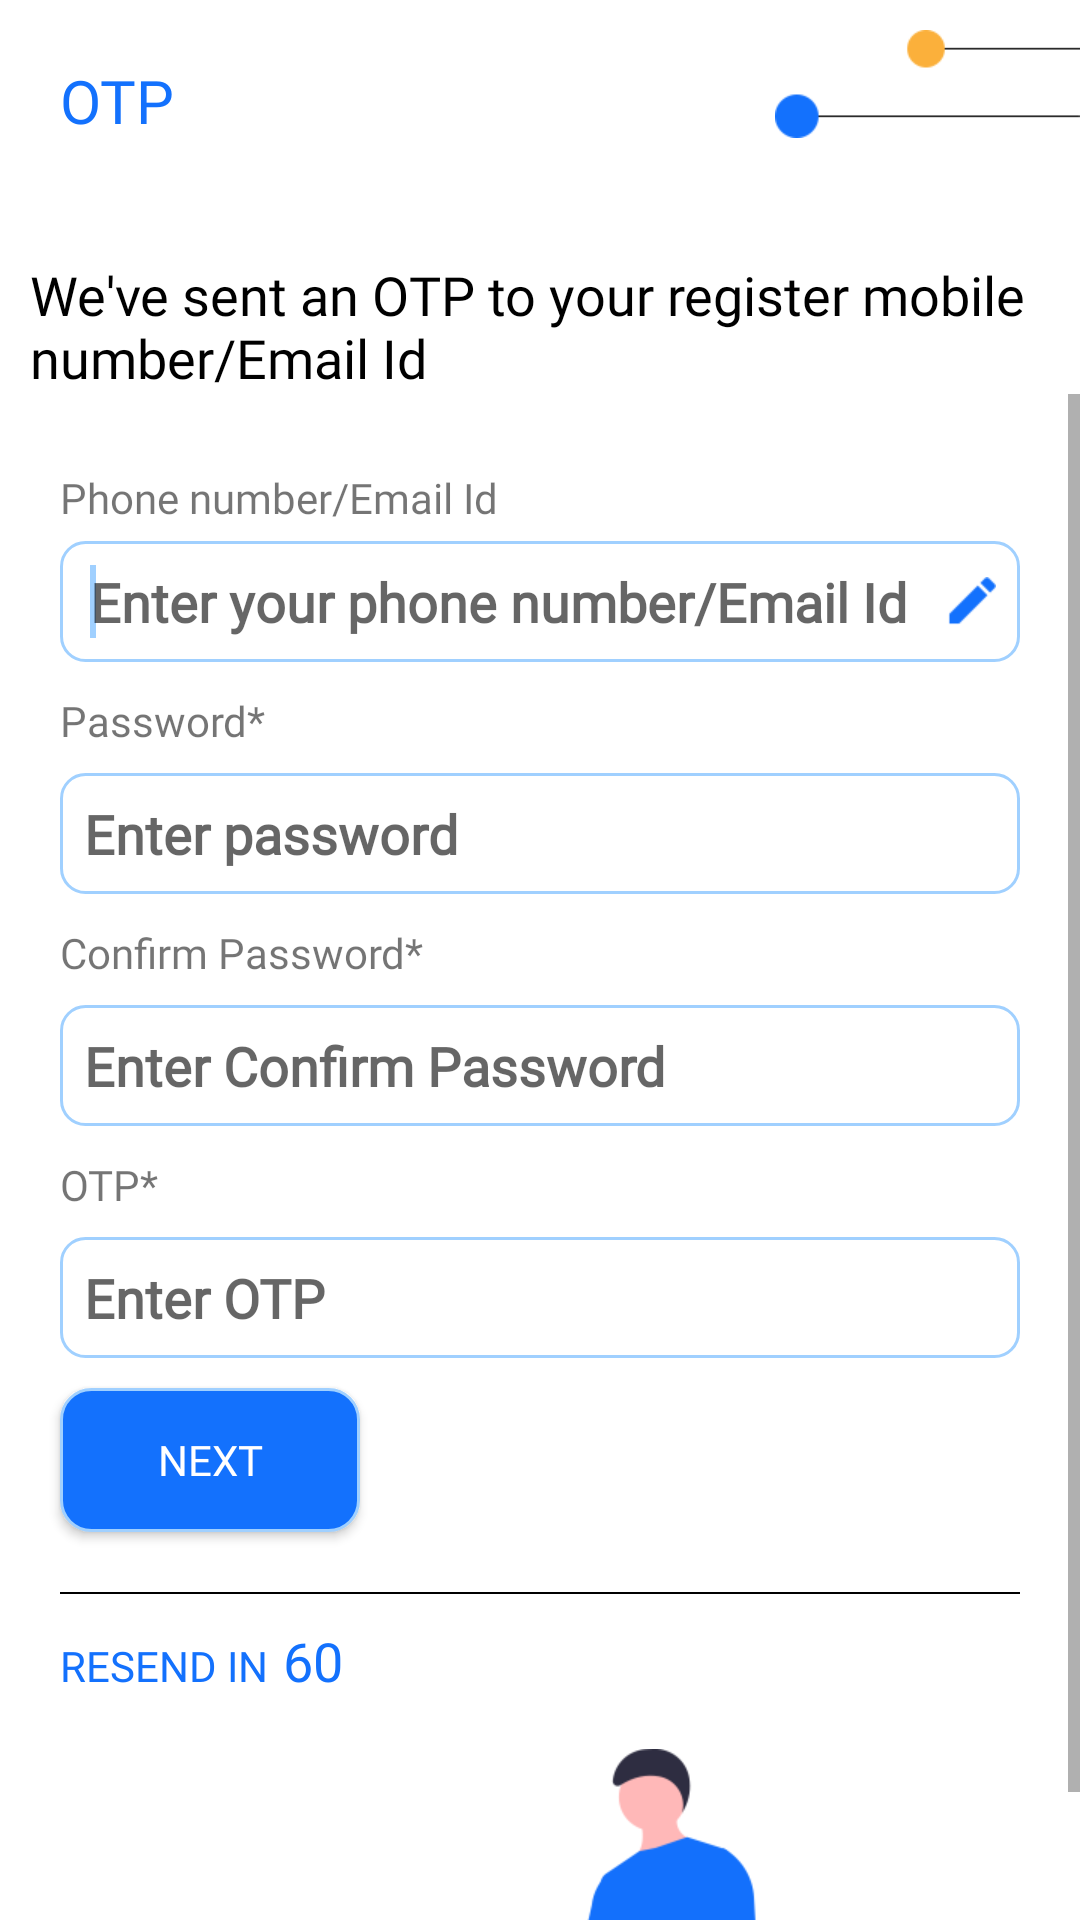

Produce the Android XML layout that renders to this screen, including the resource entries it uses.
<!-- AndroidManifest.xml: application theme AppTheme -->
<!-- res/layout/forget_continue.xml -->
<?xml version="1.0" encoding="utf-8"?>


<androidx.coordinatorlayout.widget.CoordinatorLayout xmlns:android="http://schemas.android.com/apk/res/android"
    xmlns:app="http://schemas.android.com/apk/res-auto"
    android:layout_width="match_parent"
    android:layout_height="match_parent">


    <RelativeLayout
        android:layout_width="match_parent"
        android:layout_height="match_parent">

        <TextView
            android:layout_width="wrap_content"
            android:layout_height="wrap_content"
            android:text="OTP"
            android:layout_marginLeft="20dp"
            android:layout_marginTop="20dp"
            android:textColor="@color/colorPrimary"
            android:fontFamily="@font/nunito_extrabold"
            android:id="@+id/Lcontemail"
            android:layout_alignParentLeft="true"
            android:textSize="@dimen/textsizehead"
            />
        <ImageView
            android:layout_width="wrap_content"
            android:layout_height="wrap_content"
            android:background="@null"
            android:src="@drawable/dot"
            android:layout_alignParentRight="true"
            android:layout_marginTop="10dp"
            android:id="@+id/dot"
            />

        <TextView
            android:layout_width="wrap_content"
            android:layout_height="wrap_content"
            android:text="We've sent an OTP to your register mobile number/Email Id"
            android:layout_marginLeft="10dp"
            android:fontFamily="@font/regular"
            android:id="@+id/header"
            android:layout_below="@+id/dot"
            android:textColor="@color/colorblack"
            android:layout_marginTop="40dp"
            android:textSize="@dimen/textsize"
            android:layout_marginRight="10dp"
            />

 <ScrollView
     android:layout_width="match_parent"
     android:layout_height="match_parent"
     android:layout_below="@+id/header"
     >

 <RelativeLayout
     android:layout_width="match_parent"
    android:layout_height="match_parent"
     android:id="@+id/loginlayout"
     android:visibility="visible"
     android:layout_marginTop="10dp"
     >
    <LinearLayout
        android:layout_width="match_parent"
        android:layout_height="match_parent"
        android:orientation="vertical"
        >
    <LinearLayout
        android:layout_width="match_parent"
        android:layout_height="wrap_content"
        android:orientation="vertical"
        android:layout_marginTop="15dp"
        android:id="@+id/lgopho"
        >

        <TextView
            android:layout_width="wrap_content"
            android:layout_height="wrap_content"
            android:text="Phone number/Email Id"
            android:layout_marginLeft="20dp"
            android:fontFamily="@font/regular"
            android:id="@+id/schintpho"
            />
    <FrameLayout
        android:layout_width="match_parent"
        android:layout_height="wrap_content"
        android:layout_marginTop="5dp"
        android:layout_marginLeft="20dp"
        android:layout_marginRight="20dp"
        >


        <EditText
            android:id="@+id/fcmobile_no"
            android:layout_width="match_parent"
            android:layout_height="wrap_content"
            android:hint="Enter your phone number/Email Id"
            android:inputType="phone"
            android:textStyle="bold"
            android:textSize="18sp"
            android:paddingBottom="8dp"
            android:paddingStart="10dp"
            android:paddingEnd="8dp"
            android:paddingTop="8dp"
            android:textColor="@color/colorblack"
            android:background="@drawable/editbg"
            android:fontFamily="@font/regular"
            android:drawableRight="@drawable/edit_pencil"
            >
            <requestFocus />
        </EditText>
    </FrameLayout>
        <TextView
            android:layout_width="wrap_content"
            android:layout_height="wrap_content"
            android:text="Invalid Phone number/Email Id"
            android:layout_marginLeft="20dp"
            android:layout_marginTop="3dp"
            android:fontFamily="@font/regular"
            android:textColor="@color/colorred"
            android:id="@+id/fcphoerror"
            android:visibility="gone"
            />

        <TextView
            android:layout_width="wrap_content"
            android:layout_height="wrap_content"
            android:text="Password*"
            android:layout_marginLeft="20dp"
            android:fontFamily="@font/regular"
            android:id="@+id/fchintpass"
            android:layout_marginTop="10dp"
            />

        <EditText
            android:layout_width="match_parent"
            android:layout_height="wrap_content"
            android:hint="Enter password"
            android:inputType="textPassword"
            android:textStyle="bold"
            android:textSize="18sp"
            android:paddingBottom="8dp"
            android:paddingStart="8dp"
            android:paddingEnd="8dp"
            android:paddingTop="8dp"
            android:layout_marginTop="8dp"
            android:textColor="@color/colorblack"
            android:background="@drawable/editbg"
            android:layout_marginLeft="20dp"
            android:layout_marginRight="20dp"
            android:fontFamily="@font/regular"
            android:id="@+id/fceditpass"
            />
        <requestFocus />

        <TextView
            android:layout_width="wrap_content"
            android:layout_height="wrap_content"
            android:text="Invalid Password*"
            android:layout_marginLeft="20dp"
            android:layout_marginTop="3dp"
            android:fontFamily="@font/regular"
            android:textColor="@color/colorred"
            android:visibility="gone"
            android:id="@+id/fcerrorpass"
            />

        <TextView
            android:layout_width="wrap_content"
            android:layout_height="wrap_content"
            android:text="Confirm Password*"
            android:layout_marginLeft="20dp"
            android:fontFamily="@font/regular"
            android:id="@+id/fchintpassc"
            android:layout_marginTop="10dp"

            />

        <EditText
            android:layout_width="match_parent"
            android:layout_height="wrap_content"
            android:hint="Enter Confirm Password"
            android:inputType="textPassword"
            android:textStyle="bold"
            android:textSize="18sp"
            android:paddingBottom="8dp"
            android:paddingStart="8dp"
            android:paddingEnd="8dp"
            android:paddingTop="8dp"
            android:layout_marginTop="8dp"
            android:textColor="@color/colorblack"
            android:background="@drawable/editbg"
            android:layout_marginLeft="20dp"
            android:layout_marginRight="20dp"
            android:fontFamily="@font/regular"
            android:id="@+id/fceditpassc"
            />
        <requestFocus />

        <TextView
            android:layout_width="wrap_content"
            android:layout_height="wrap_content"
            android:text="Invalid Confirm password*"
            android:layout_marginLeft="20dp"
            android:layout_marginTop="3dp"
            android:fontFamily="@font/regular"
            android:textColor="@color/colorred"
            android:visibility="gone"
            android:id="@+id/fcerrorpassc"
            />


        <TextView
            android:layout_width="wrap_content"
            android:layout_height="wrap_content"
            android:text="OTP*"
            android:layout_marginLeft="20dp"
            android:fontFamily="@font/regular"
            android:id="@+id/fchintotp"
            android:layout_marginTop="10dp"
            />

        <EditText
            android:layout_width="match_parent"
            android:layout_height="wrap_content"
            android:hint="Enter OTP"
            android:inputType="number"
            android:textStyle="bold"
            android:textSize="18sp"
            android:paddingBottom="8dp"
            android:paddingStart="8dp"
            android:paddingEnd="8dp"
            android:paddingTop="8dp"
            android:layout_marginTop="8dp"
            android:textColor="@color/colorblack"
            android:background="@drawable/editbg"
            android:layout_marginLeft="20dp"
            android:layout_marginRight="20dp"
            android:fontFamily="@font/regular"
            android:id="@+id/fceditotp"
            />
        <requestFocus />

        <TextView
            android:layout_width="wrap_content"
            android:layout_height="wrap_content"
            android:text="Invalid OTP*"
            android:layout_marginLeft="20dp"
            android:layout_marginTop="3dp"
            android:fontFamily="@font/regular"
            android:textColor="@color/colorred"
            android:visibility="gone"
            android:id="@+id/fcerrorotp"

            />

        <Button
            android:layout_width="100dp"
            android:layout_height="wrap_content"
            android:text="NEXT"
            android:layout_marginLeft="20dp"
            android:layout_marginTop="10dp"
            android:paddingLeft="10dp"
            android:paddingRight="10dp"
            android:elevation="10dp"
            android:id="@+id/fcnext"
            android:gravity="center"
            android:background="@drawable/buttonbg"
            android:fontFamily="@font/nunito_extrabold"
            android:textColor="@color/colorWhite"
            />

        <View
            android:layout_width="match_parent"
            android:layout_height="0.5dp"
            android:background="@color/colorblack"
            android:layout_marginTop="20dp"
            android:layout_marginLeft="20dp"
            android:layout_marginRight="20dp"
            />

         <LinearLayout
             android:layout_width="match_parent"
             android:layout_height="wrap_content"
             android:orientation="horizontal"
             >
        <TextView
            android:layout_width="wrap_content"
            android:layout_height="wrap_content"
            android:text="RESEND IN"
            android:layout_marginLeft="20dp"
            android:layout_marginTop="10dp"
            android:textColor="@color/colorPrimary"
            android:fontFamily="@font/nunito_extrabold"
            android:id="@+id/resend"
            />
             <TextView
                 android:layout_width="wrap_content"
                 android:layout_height="wrap_content"
                 android:text="60"
                 android:layout_marginLeft="5dp"
                 android:layout_marginTop="10dp"
                 android:textColor="@color/colorPrimary"
                 android:fontFamily="@font/nunito_extrabold"
                 android:id="@+id/numtext"
                 android:textSize="@dimen/textsize"
                 />
         </LinearLayout>
    </LinearLayout>

        <RelativeLayout
            android:layout_width="match_parent"
            android:layout_height="match_parent">

            <ImageView
                android:layout_width="wrap_content"
                android:layout_height="wrap_content"
                android:layout_alignParentBottom="true"
                android:background="@null"
                android:src="@drawable/boy2"
                android:layout_marginBottom="15dp"
                android:layout_marginTop="20dp"
                android:layout_centerInParent="true"
                />

        </RelativeLayout>
    </LinearLayout>

</RelativeLayout>
 </ScrollView>

    </RelativeLayout>

</androidx.coordinatorlayout.widget.CoordinatorLayout>
<!-- resources referenced by this layout -->
<resources>
  <color name="colorPrimary">#1371fd</color>
  <color name="colorWhite">#ffffff</color>
  <color name="colorblack">#000000</color>
  <color name="colorred">#F31F1F</color>
  <dimen name="textsize">14sp</dimen>
  <dimen name="textsizehead">18sp</dimen>
  <!-- drawable boy2: png bitmap (drawable-xhdpi, 492073 bytes) -->
  <!-- drawable buttonbg (drawable) -->
  <?xml version="1.0" encoding="utf-8"?>
  
  <shape xmlns:android="http://schemas.android.com/apk/res/android"
      android:shape="rectangle">
      <corners android:radius="10dp" />
      <stroke
          android:width="1dp"
          android:color="@color/colorAccent" />
      <solid android:color="@color/colorPrimary"/>
  </shape>
  <!-- drawable dot: png bitmap (drawable-xhdpi, 488241 bytes) -->
  <!-- drawable edit_pencil: png bitmap (drawable-xhdpi, 487541 bytes) -->
  <!-- drawable editbg (drawable) -->
  <?xml version="1.0" encoding="utf-8"?>
  
  <shape xmlns:android="http://schemas.android.com/apk/res/android"
      android:shape="rectangle">
      <corners android:radius="8dp" />
      <stroke
          android:width="1dp"
          android:color="@color/colorAccent" />
  </shape>
  <style name="AppTheme" parent="Theme.MaterialComponents.Light.NoActionBar">
          
          <item name="colorPrimary">@color/colorPrimary</item>
          <item name="colorPrimaryDark">@color/colorPrimaryDark</item>
          <item name="colorAccent">@color/colorAccent</item>
      </style>
  <color name="colorAccent">#a0d0ff</color>
  <color name="colorPrimaryDark">#1371fd</color>
</resources>
